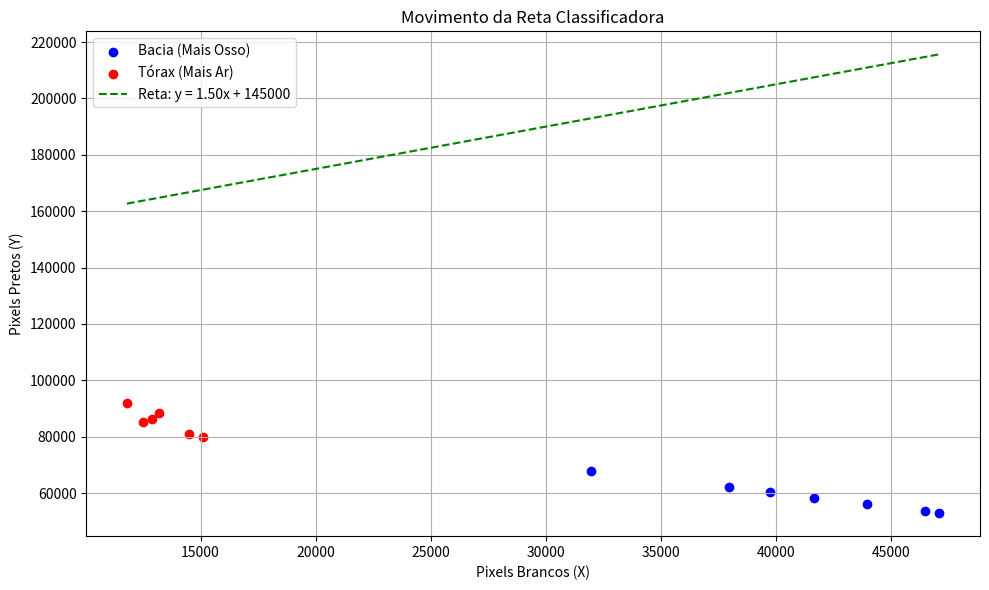

The matplotlib source for this figure:
import matplotlib.pyplot as plt
import numpy as np

# Pontos (mesmos dados)
dados_rx = [
    [47117, 52882, "Bacia"],
    [46483, 53516, "Bacia"],
    [37977, 62022, "Bacia"],
    [41649, 58350, "Bacia"],
    [39735, 60264, "Bacia"],
    [31966, 68033, "Bacia"],
    [43955, 56045, "Bacia"],
    [12500, 85400, "Torax"],
    [13200, 88500, "Torax"],
    [11800, 92100, "Torax"],
    [14500, 81000, "Torax"],
    [12900, 86300, "Torax"],
    [15100, 79800, "Torax"],
]

# Separando pontos
x_bacia  = [d[0] for d in dados_rx if d[2] == "Bacia"]
y_bacia  = [d[1] for d in dados_rx if d[2] == "Bacia"]
x_torax  = [d[0] for d in dados_rx if d[2] == "Torax"]
y_torax  = [d[1] for d in dados_rx if d[2] == "Torax"]

# Valores de X para desenhar a reta
xs = np.linspace(min(x_bacia + x_torax), max(x_bacia + x_torax), 100)

# Inclinação (a) – você pode brincar com esse valor
a = 1.5

plt.ion()  # modo interativo ligado

fig, ax = plt.subplots(figsize=(10, 6))

for b in range(-50000, 150000, 15000):  # mexe o valor de b (reta sobe/desce)
    ax.clear()

    # pontos
    ax.scatter(x_bacia, y_bacia, color="blue", label="Bacia (Mais Osso)")
    ax.scatter(x_torax, y_torax, color="red", label="Tórax (Mais Ar)")

    # reta
    ys = a * xs + b
    ax.plot(xs, ys, "g--", label=f"Reta: y = {a:.2f}x + {b}")

    ax.set_title("Movimento da Reta Classificadora")
    ax.set_xlabel("Pixels Brancos (X)")
    ax.set_ylabel("Pixels Pretos (Y)")
    ax.legend()
    ax.grid(True)

    plt.tight_layout()
    plt.pause(0.8)  # espera 0.8 segundos antes de atualizar

plt.ioff()
plt.show()
